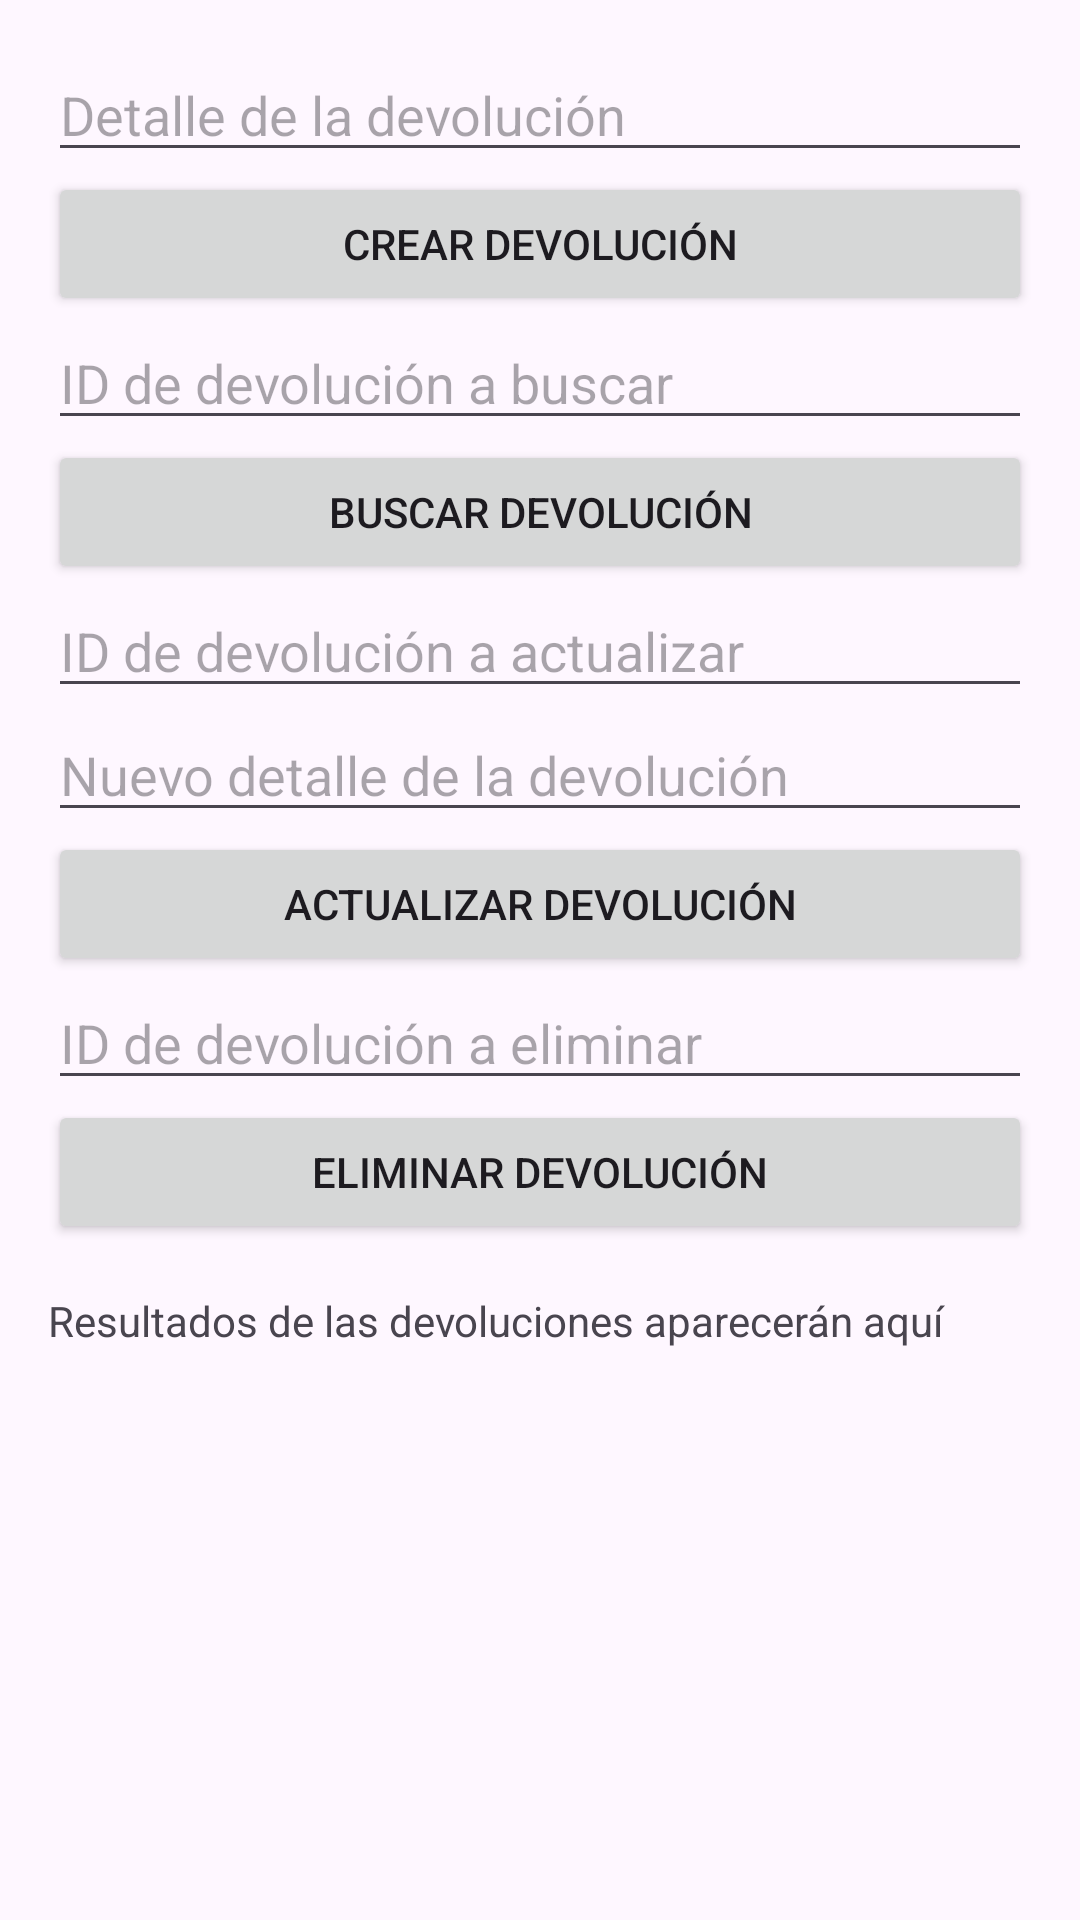

Layout XML and referenced resources for this Android screen:
<!-- AndroidManifest.xml: application theme Theme.AppInterface -->
<!-- res/layout/activity_devoluciones.xml -->
<?xml version="1.0" encoding="utf-8"?>
<LinearLayout xmlns:android="http://schemas.android.com/apk/res/android"
			  android:layout_width="match_parent"
			  android:layout_height="match_parent"
			  android:orientation="vertical"
			  android:padding="16dp">

	
	<EditText
			android:id="@+id/detalleDevolucion"
			android:layout_width="match_parent"
			android:layout_height="wrap_content"
			android:hint="Detalle de la devolución" />

	
	<Button
			android:onClick="crearDevolucion"
			android:layout_width="match_parent"
			android:layout_height="wrap_content"
			android:text="Crear Devolución" />

	
	<EditText
			android:id="@+id/idDevolucionBuscar"
			android:layout_width="match_parent"
			android:layout_height="wrap_content"
			android:hint="ID de devolución a buscar" />

	
	<Button
			android:onClick="buscarDevolucionPorId"
			android:layout_width="match_parent"
			android:layout_height="wrap_content"
			android:text="Buscar Devolución" />

	
	<EditText
			android:id="@+id/idDevolucionActualizar"
			android:layout_width="match_parent"
			android:layout_height="wrap_content"
			android:hint="ID de devolución a actualizar" />

	<EditText
			android:id="@+id/nuevoDetalleDevolucion"
			android:layout_width="match_parent"
			android:layout_height="wrap_content"
			android:hint="Nuevo detalle de la devolución" />

	
	<Button
			android:onClick="actualizarDevolucion"
			android:layout_width="match_parent"
			android:layout_height="wrap_content"
			android:text="Actualizar Devolución" />

	
	<EditText
			android:id="@+id/idDevolucionEliminar"
			android:layout_width="match_parent"
			android:layout_height="wrap_content"
			android:hint="ID de devolución a eliminar" />

	
	<Button
			android:onClick="eliminarDevolucion"
			android:layout_width="match_parent"
			android:layout_height="wrap_content"
			android:text="Eliminar Devolución" />

	
	<TextView
			android:id="@+id/textViewListadoDevoluciones"
			android:layout_width="match_parent"
			android:layout_height="wrap_content"
			android:text="Resultados de las devoluciones aparecerán aquí"
			android:paddingTop="16dp" />
</LinearLayout>
<!-- resources referenced by this layout -->
<resources>
  <style name="Theme.AppInterface" parent="Base.Theme.AppInterface" />
  <style name="Base.Theme.AppInterface" parent="Theme.Material3.DayNight.NoActionBar">
  		
  		
  	</style>
</resources>
